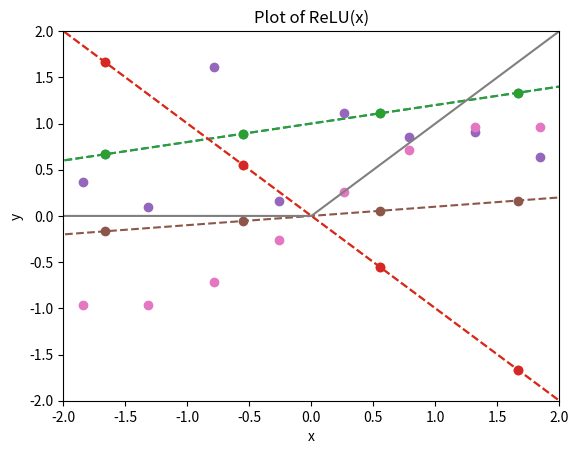
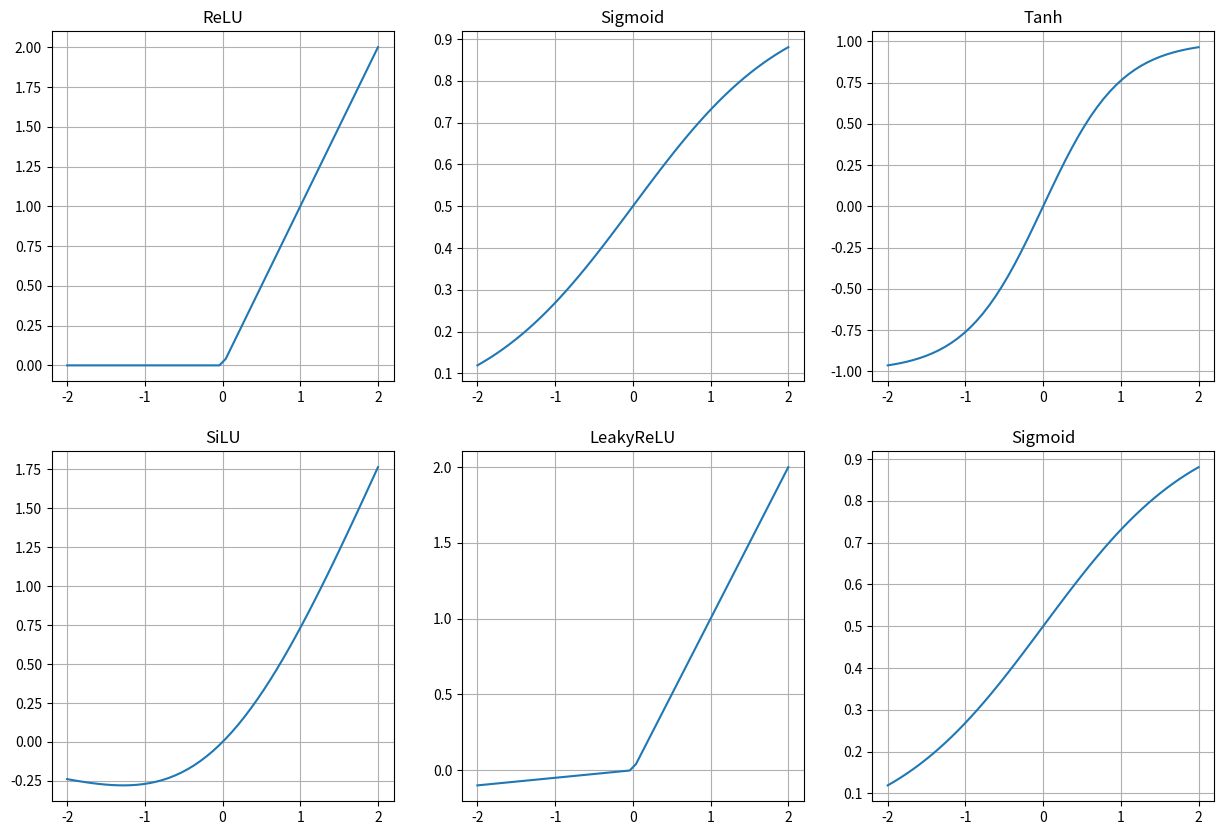

Write the Python code that produced these figures, in order.
import numpy as np
import matplotlib.pyplot as plt

# Define parameterized function f
def f(theta, x):
    return theta[0] + theta[1] * x

# Choose two different values for the parameters
theta = (1, 0.2)
theta2 = (0, -1)

# Visualize the model prediction in the range [-5, 5]
xx = np.linspace(-5, 5, 10)
yy = f(theta, xx)
yy2 = f(theta2, xx)

plt.plot(xx, yy, 'o--')
plt.plot(xx, yy2, 'o--')
plt.grid()
plt.xlabel("x")
plt.ylabel("y")
plt.title("A plot of f_theta(x)")
plt.show()

# Define synthetic datapoints
x_data = np.linspace(-5, 5, 20)
y_data = 1 + 0.2 * x_data + np.random.normal(0, 0.5, x_data.shape)

# Plot
plt.plot(xx, yy, 'o--')
plt.plot(xx, yy2, 'o--')
plt.plot(x_data, y_data, 'o')
plt.grid()
plt.xlabel("x")
plt.ylabel("y")
plt.title("A plot of f_theta(x)")
plt.show()

# Define synthetic datapoints
x_data = np.linspace(-5, 5, 20)
y_data = np.sin(x_data)

# Create a linear model approximation
xx = np.linspace(-5, 5, 10)
theta = (0, 0.1)
yy = f(theta, xx)

# Plot
plt.plot(xx, yy, 'o--')
plt.plot(x_data, y_data, 'o')
plt.grid()
plt.xlabel("x")
plt.ylabel("y")
plt.title("A plot of f_theta(x) approximating sin(x)")
plt.show()

# Define ReLU
def ReLU(x):
    return np.maximum(0, x)

# Define x
x = np.linspace(-5, 5, 21)
y = ReLU(x)

# Plot
plt.plot(x, y, '-')
plt.grid()
plt.title("Plot of ReLU(x)")
plt.xlabel('x')
plt.ylabel('y')
plt.xlim(-2, 2)
plt.ylim(-2, 2)
plt.show()

import numpy as np
import matplotlib.pyplot as plt

def ReLU(x):
    return np.maximum(0, x)

def sigmoid(x):
    return np.exp(x) / (1 + np.exp(x))

def tanh(x):
    return (np.exp(x) - np.exp(-x)) / (np.exp(x) + np.exp(-x))

def SiLU(x):
    return x * sigmoid(x)

def LReLU(x):
    y = np.zeros_like(x)
    a = 0.05

    y[x > 0] = x[x > 0]
    y[x < 0] = a * x[x < 0]
    return y

# Plots
xx = np.linspace(-2, 2, 50)

plt.figure(figsize=(15, 10))
plt.subplot(2, 3, 1)
plt.plot(xx, ReLU(xx))
plt.title("ReLU")
plt.grid()

plt.subplot(2, 3, 2)
plt.plot(xx, sigmoid(xx))
plt.title("Sigmoid")
plt.grid()

plt.subplot(2, 3, 3)
plt.plot(xx, tanh(xx))
plt.title("Tanh")
plt.grid()

plt.subplot(2, 3, 4)
plt.plot(xx, SiLU(xx))
plt.title("SiLU")
plt.grid()

plt.subplot(2, 3, 5)
plt.plot(xx, LReLU(xx))
plt.title("LeakyReLU")
plt.grid()

plt.subplot(2, 3, 6)
plt.plot(xx, sigmoid(xx))
plt.title("Sigmoid")
plt.grid()

plt.show()